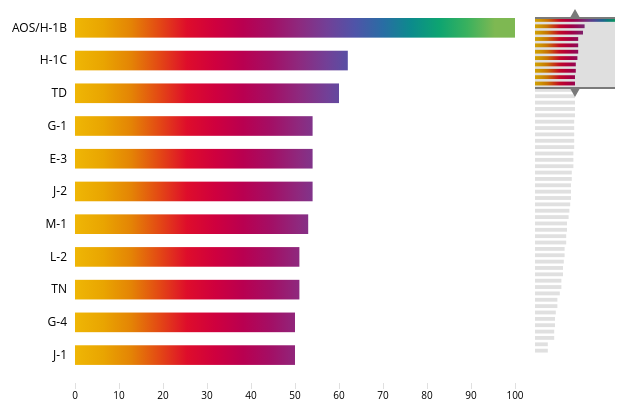
D3 v3 page, settled after 360 driven frames (6 s of simulated time); the page loaded 1 data file(s).


    drawBarChart("Percentage-Certified");

    function drawBarChart(column){
      d3.csv("acceptanceRateByClass.csv", function (csvdata) {
        var data = [],
          svg,
          defs,
          gBrush,
          brush,
          main_xScale,
          mini_xScale,
          main_yScale,
          mini_yScale,
          main_yZoom,
          main_xAxis,
          main_yAxis,
          mini_width,
          textScale;

        input = d3.nest().entries(csvdata);
        for (var i = 0; i < input.length; i++) {
          console.log(input[i][column])
          var my_object = {};
          my_object['Admission Class'] = input[i]['Admission Class'];
          my_object[column] = parseInt(input[i][column]);
          data.push(my_object);
        }
        // console.log(data);

        init();
        function init() {

          //Create the random data
          // for (var i = 0; i < 40; i++) {
          //   var my_object = {};
          //   my_object['Admission Class'] = i;
          //   my_object[column] = Math.floor(Math.random() * 600);
          //   data.push(my_object);
          // }//for i 
          data.sort(function (a, b) { return b[column] - a[column]; });

          console.log(data);
          /////////////////////////////////////////////////////////////
          ///////////////// Set-up SVG and wrappers ///////////////////
          /////////////////////////////////////////////////////////////

          //Added only for the mouse wheel
          var zoomer = d3.behavior.zoom()
            .on("zoom", null);

          var main_margin = { top: 10, right: 10, bottom: 30, left: 150 },
            main_width = 600 - main_margin.left - main_margin.right,
            main_height = 400 - main_margin.top - main_margin.bottom;

          var mini_margin = { top: 10, right: 10, bottom: 30, left: 10 },
            mini_height = 400 - mini_margin.top - mini_margin.bottom;
          mini_width = 100 - mini_margin.left - mini_margin.right;

          svg = d3.select("#chart").append("svg")
            .attr("class", "svgWrapper")
            .attr("width", main_width + main_margin.left + main_margin.right + mini_width + mini_margin.left + mini_margin.right)
            .attr("height", main_height + main_margin.top + main_margin.bottom)
            .call(zoomer)
            .on("wheel.zoom", scroll)
            //.on("mousewheel.zoom", scroll)
            //.on("DOMMouseScroll.zoom", scroll)
            //.on("MozMousePixelScroll.zoom", scroll)
            //Is this needed?
            .on("mousedown.zoom", null)
            .on("touchstart.zoom", null)
            .on("touchmove.zoom", null)
            .on("touchend.zoom", null);

          var mainGroup = svg.append("g")
            .attr("class", "mainGroupWrapper")
            .attr("transform", "translate(" + main_margin.left + "," + main_margin.top + ")")
            .append("g") //another one for the clip path - due to not wanting to clip the labels
            .attr("clip-path", "url(#clip)")
            .style("clip-path", "url(#clip)")
            .attr("class", "mainGroup");

          var miniGroup = svg.append("g")
            .attr("class", "miniGroup")
            .attr("transform", "translate(" + (main_margin.left + main_width + main_margin.right + mini_margin.left) + "," + mini_margin.top + ")");

          var brushGroup = svg.append("g")
            .attr("class", "brushGroup")
            .attr("transform", "translate(" + (main_margin.left + main_width + main_margin.right + mini_margin.left) + "," + mini_margin.top + ")");

          /////////////////////////////////////////////////////////////
          ////////////////////// Initiate scales //////////////////////
          /////////////////////////////////////////////////////////////

          main_xScale = d3.scale.linear().range([0, main_width]);
          mini_xScale = d3.scale.linear().range([0, mini_width]);

          main_yScale = d3.scale.ordinal().rangeBands([0, main_height], 0.4, 0);
          mini_yScale = d3.scale.ordinal().rangeBands([0, mini_height], 0.4, 0);

          //Based on the idea from: http://stackoverflow.com/questions/21485339/d3-brushing-on-grouped-bar-chart
          main_yZoom = d3.scale.linear()
            .range([0, main_height])
            .domain([0, main_height]);

          //Create x axis object
          main_xAxis = d3.svg.axis()
            .scale(main_xScale)
            .orient("bottom")
            // .ticks(4)
            //.tickSize(0)
            .outerTickSize(0);

          //Add group for the x axis
          d3.select(".mainGroupWrapper")
            .append("g")
            .attr("class", "x axis")
            .attr("transform", "translate(" + 0 + "," + (main_height + 5) + ")");

          //Create y axis object
          main_yAxis = d3.svg.axis()
            .scale(main_yScale)
            .orient("left")
            .tickSize(0)
            .outerTickSize(0);

          //Add group for the y axis
          mainGroup.append("g")
            .attr("class", "y axis")
            .attr("transform", "translate(-5,0)");

          /////////////////////////////////////////////////////////////
          /////////////////////// Update scales ///////////////////////
          /////////////////////////////////////////////////////////////

          //Update the scales
          console.log(d3.max(data, function (d) { return d[column]; }));
          main_xScale.domain([0, d3.max(data, function (d) { return d[column]; })]);
          mini_xScale.domain([0, d3.max(data, function (d) { return d[column]; })]);
          main_yScale.domain(data.map(function (d) { return d['Admission Class']; }));
          mini_yScale.domain(data.map(function (d) { return d['Admission Class']; }));

          //Create the visual part of the y axis
          d3.select(".mainGroup").select(".y.axis").call(main_yAxis);

          /////////////////////////////////////////////////////////////
          ///////////////////// Label axis scales /////////////////////
          /////////////////////////////////////////////////////////////

          textScale = d3.scale.linear()
            .domain([15, 50])
            .range([12, 6])
            .clamp(true);

          /////////////////////////////////////////////////////////////
          ///////////////////////// Create brush //////////////////////
          /////////////////////////////////////////////////////////////

          //What should the first extent of the brush become - a bit arbitrary this
          var brushExtent = Math.max(1, Math.min(20, Math.round(data.length * 0.2)));

          brush = d3.svg.brush()
            .y(mini_yScale)
            .extent([mini_yScale(data[0]['Admission Class']), mini_yScale(data[brushExtent]['Admission Class'])])
            .on("brush", brushmove)
          //.on("brushend", brushend);

          //Set up the visual part of the brush
          gBrush = d3.select(".brushGroup").append("g")
            .attr("class", "brush")
            .call(brush);

          gBrush.selectAll(".resize")
            .append("line")
            .attr("x2", mini_width);

          gBrush.selectAll(".resize")
            .append("path")
            .attr("d", d3.svg.symbol().type("triangle-up").size(20))
            .attr("transform", function (d, i) {
              return i ? "translate(" + (mini_width / 2) + "," + 4 + ") rotate(180)" : "translate(" + (mini_width / 2) + "," + -4 + ") rotate(0)";
            });

          gBrush.selectAll("rect")
            .attr("width", mini_width);

          //On a click recenter the brush window
          gBrush.select(".background")
            .on("mousedown.brush", brushcenter)
            .on("touchstart.brush", brushcenter);

          ///////////////////////////////////////////////////////////////////////////
          /////////////////// Create a rainbow gradient - for fun ///////////////////
          ///////////////////////////////////////////////////////////////////////////

          defs = svg.append("defs")

          //Create two separate gradients for the main and mini bar - just because it looks fun
          createGradient("gradient-rainbow-main", "60%");
          createGradient("gradient-rainbow-mini", "13%");

          //Add the clip path for the main bar chart
          defs.append("clipPath")
            .attr("id", "clip")
            .append("rect")
            .attr("x", -main_margin.left)
            .attr("width", main_width + main_margin.left)
            .attr("height", main_height);

          /////////////////////////////////////////////////////////////
          /////////////// Set-up the mini bar chart ///////////////////
          /////////////////////////////////////////////////////////////

          //The mini brushable bar
          //DATA JOIN
          var mini_bar = d3.select(".miniGroup").selectAll(".bar")
            .data(data, function (d) { return d['Admission Class']; });

          //UDPATE
          mini_bar
            .attr("width", function (d) { return mini_xScale(d[column]); })
            .attr("y", function (d, i) { return mini_yScale(d['Admission Class']); })
            .attr("height", mini_yScale.rangeBand());

          //ENTER
          mini_bar.enter().append("rect")
            .attr("class", "bar")
            .attr("x", 0)
            .attr("width", function (d) { return mini_xScale(d[column]); })
            .attr("y", function (d, i) { return mini_yScale(d['Admission Class']); })
            .attr("height", mini_yScale.rangeBand())
            .style("fill", "url(#gradient-rainbow-mini)");

          //EXIT
          mini_bar.exit()
            .remove();

          //Start the brush
          gBrush.call(brush.event);

        }//init

        //Function runs on a brush move - to update the big bar chart
        function update() {

          /////////////////////////////////////////////////////////////
          ////////// Update the bars of the main bar chart ////////////
          /////////////////////////////////////////////////////////////

          //DATA JOIN
          var bar = d3.select(".mainGroup").selectAll(".bar")
            .data(data, function (d) { return d['Admission Class']; });

          //UPDATE
          bar
            .attr("y", function (d, i) { return main_yScale(d['Admission Class']); })
            .attr("height", main_yScale.rangeBand())
            .attr("x", 0)
            .transition().duration(50)
            .attr("width", function (d) { return main_xScale(d[column]); });

          //ENTER
          bar.enter().append("rect")
            .attr("class", "bar")
            .style("fill", "url(#gradient-rainbow-main)")
            .attr("y", function (d, i) { return main_yScale(d['Admission Class']); })
            .attr("height", main_yScale.rangeBand())
            .attr("x", 0)
            .transition().duration(50)
            .attr("width", function (d) { return main_xScale(d[column]); });

          //EXIT
          bar.exit()
            .remove();

        }//update

        /////////////////////////////////////////////////////////////
        ////////////////////// Brush functions //////////////////////
        /////////////////////////////////////////////////////////////

        //First function that runs on a brush move
        function brushmove() {

          var extent = brush.extent();

          //Which bars are still "selected"
          var selected = mini_yScale.domain()
            .filter(function (d) { return (extent[0] - mini_yScale.rangeBand() + 1e-2 <= mini_yScale(d)) && (mini_yScale(d) <= extent[1] - 1e-2); });
          //Update the colors of the mini chart - Make everything outside the brush grey
          d3.select(".miniGroup").selectAll(".bar")
            .style("fill", function (d, i) { return selected.indexOf(d['Admission Class']) > -1 ? "url(#gradient-rainbow-mini)" : "#e0e0e0"; });

          //Update the label size
          d3.selectAll(".y.axis text")
            .style("font-size", textScale(selected.length));

          /////////////////////////////////////////////////////////////
          ///////////////////// Update the axes ///////////////////////
          /////////////////////////////////////////////////////////////

          //Reset the part that is visible on the big chart
          var originalRange = main_yZoom.range();
          main_yZoom.domain(extent);

          //Update the domain of the x & y scale of the big bar chart
          main_yScale.domain(data.map(function (d) { return d['Admission Class']; }));
          main_yScale.rangeBands([main_yZoom(originalRange[0]), main_yZoom(originalRange[1])], 0.4, 0);

          //Update the y axis of the big chart
          d3.select(".mainGroup")
            .select(".y.axis")
            .call(main_yAxis);

          //Find the new max of the bars to update the x scale
          var newMaxXScale = d3.max(data, function (d) { return selected.indexOf(d['Admission Class']) > -1 ? d[column] : 0; });
          main_xScale.domain([0, newMaxXScale]);

          //Update the x axis of the big chart
          d3.select(".mainGroupWrapper")
            .select(".x.axis")
            .transition().duration(50)
            .call(main_xAxis);

          //Update the big bar chart
          update();

        }//brushmove

        /////////////////////////////////////////////////////////////
        ////////////////////// Click functions //////////////////////
        /////////////////////////////////////////////////////////////

        //Based on http://bl.ocks.org/mbostock/6498000
        //What to do when the user clicks on another location along the brushable bar chart
        function brushcenter() {
          var target = d3.event.target,
            extent = brush.extent(),
            size = extent[1] - extent[0],
            range = mini_yScale.range(),
            y0 = d3.min(range) + size / 2,
            y1 = d3.max(range) + mini_yScale.rangeBand() - size / 2,
            center = Math.max(y0, Math.min(y1, d3.mouse(target)[1]));

          d3.event.stopPropagation();

          gBrush
            .call(brush.extent([center - size / 2, center + size / 2]))
            .call(brush.event);

        }//brushcenter

        /////////////////////////////////////////////////////////////
        ///////////////////// Scroll functions //////////////////////
        /////////////////////////////////////////////////////////////

        function scroll() {

          //Mouse scroll on the mini chart
          var extent = brush.extent(),
            size = extent[1] - extent[0],
            range = mini_yScale.range(),
            y0 = d3.min(range),
            y1 = d3.max(range) + mini_yScale.rangeBand(),
            dy = d3.event.deltaY,
            topSection;

          if (extent[0] - dy < y0) { topSection = y0; }
          else if (extent[1] - dy > y1) { topSection = y1 - size; }
          else { topSection = extent[0] - dy; }

          //Make sure the page doesn't scroll as well
          d3.event.stopPropagation();
          d3.event.preventDefault();

          gBrush
            .call(brush.extent([topSection, topSection + size]))
            .call(brush.event);

        }//scroll

        /////////////////////////////////////////////////////////////
        ///////////////////// Helper functions //////////////////////
        /////////////////////////////////////////////////////////////

        //Create a gradient 
        function createGradient(idName, endPerc) {

          var coloursRainbow = ["#EFB605", "#E9A501", "#E48405", "#E34914", "#DE0D2B", "#CF003E", "#B90050", "#A30F65", "#8E297E", "#724097", "#4F54A8", "#296DA4", "#0C8B8C", "#0DA471", "#39B15E", "#7EB852"];

          defs.append("linearGradient")
            .attr("id", idName)
            .attr("gradientUnits", "userSpaceOnUse")
            .attr("x1", "0%").attr("y1", "0%")
            .attr("x2", endPerc).attr("y2", "0%")
            .selectAll("stop")
            .data(coloursRainbow)
            .enter().append("stop")
            .attr("offset", function (d, i) { return i / (coloursRainbow.length - 1); })
            .attr("stop-color", function (d) { return d; });
        }//createGradient
      });
    };

  

### data: acceptanceRateByClass.csv
Admission Class, Certified, Certified-Expired, Denied, Withdrawn, Percentage-Certified, Percentage-Certified-Expired, Percentage-Denied, Percentage-Withdrawn
, 10089, 6544, 4412, 1756, 44.25, 28.7, 7.7, 19.35
H-2B, 137, 113, 147, 15, 33.25, 27.43, 3.64, 35.68
H-2A, 39, 12, 100, 6, 24.84, 7.64, 3.82, 63.7
U-1, 0, 2, 0, 0, 0.0, 100.0, 0.0, 0.0
T-1, 1, 2, 1, 0, 25.0, 50.0, 0.0, 25.0
F-2, 447, 316, 116, 81, 46.56, 32.92, 8.44, 12.08
F-1, 7392, 5162, 1439, 952, 49.46, 34.54, 6.37, 9.63
K-1, 0, 0, 1, 1, 0.0, 0.0, 50.0, 50.0
G-1, 6, 2, 3, 0, 54.55, 18.18, 0.0, 27.27
M-2, 1, 1, 0, 1, 33.33, 33.33, 33.33, 0.01
G-5, 24, 19, 16, 5, 37.5, 29.69, 7.81, 25.0
G-4, 54, 44, 4, 6, 50.0, 40.74, 5.56, 3.7
B-2, 1316, 949, 894, 169, 39.54, 28.52, 5.08, 26.86
H-4, 365, 267, 61, 46, 49.39, 36.13, 6.22, 8.26
L-1, 9946, 8796, 559, 637, 49.88, 44.12, 3.19, 2.81
L-2, 276, 198, 29, 28, 51.98, 37.29, 5.27, 5.46
J-1, 489, 310, 105, 58, 50.83, 32.22, 6.03, 10.92
M-1, 14, 5, 6, 1, 53.85, 19.23, 3.85, 23.07
H-3, 18, 14, 4, 1, 48.65, 37.84, 2.7, 10.81
TN, 2194, 1683, 190, 196, 51.47, 39.48, 4.6, 4.45
O-2, 7, 8, 4, 1, 35.0, 40.0, 5.0, 20.0
O-1, 405, 292, 64, 44, 50.31, 36.27, 5.47, 7.95
B-1, 216, 129, 243, 29, 35.01, 20.91, 4.7, 39.38
AOS, 0, 1, 0, 0, 0.0, 100.0, 0.0, 0.0
Parolee, 1052, 1274, 177, 175, 39.28, 47.57, 6.53, 6.62
O-3, 6, 4, 1, 1, 50.0, 33.33, 8.33, 8.34
A-3, 7, 7, 14, 1, 24.14, 24.14, 3.45, 48.27
P-4, 3, 1, 2, 0, 50.0, 16.67, 0.0, 33.33
EWI, 512, 552, 814, 77, 26.19, 28.24, 3.94, 41.63
I, 37, 29, 11, 5, 45.12, 35.37, 6.1, 13.41
A1/A2, 66, 52, 31, 6, 42.58, 33.55, 3.87, 20.0
H-1B, 139312, 116842, 14310, 12551, 49.22, 41.28, 4.43, 5.07
H-1C, 5, 1, 1, 1, 62.5, 12.5, 12.5, 12.5
H-1A, 15, 23, 2, 1, 36.59, 56.1, 2.44, 4.87
Q, 2, 2, 1, 0, 40.0, 40.0, 0.0, 20.0
D-1, 1, 2, 3, 0, 16.67, 33.33, 0.0, 50.0
E-1, 241, 189, 83, 36, 43.9, 34.43, 6.56, 15.11
E-3, 478, 311, 48, 41, 54.44, 35.42, 4.67, 5.47
E-2, 1973, 1434, 534, 296, 46.57, 33.84, 6.99, 12.6
Not in USA, 4191, 2581, 941, 875, 48.8, 30.05, 10.19, 10.96
C-3, 2, 0, 4, 1, 28.57, 0.0, 14.29, 57.14
TD, 9, 2, 1, 3, 60.0, 13.33, 20.0, 6.67
C-1, 15, 10, 13, 2, 37.5, 25.0, 5.0, 32.5
R-2, 2, 2, 1, 2, 28.57, 28.57, 28.57, 14.29
R-1, 54, 36, 12, 10, 48.21, 32.14, 8.93, 10.72
P-1, 72, 56, 31, 19, 40.45, 31.46, 10.67, 17.42
P-2, 0, 1, 0, 1, 0.0, 50.0, 50.0, 0.0
P-3, 18, 11, 7, 4, 45.0, 27.5, 10.0, 17.5
VWT, 18, 15, 24, 1, 31.03, 25.86, 1.72, 41.39
H-1B1, 248, 181, 90, 32, 45.01, 32.85, 5.81, 16.33
Parol, 1, 4, 0, 1, 16.67, 66.67, 16.67, -0.01
J-2, 55, 33, 7, 6, 54.46, 32.67, 5.94, 6.93
N, 1, 2, 1, 0, 25.0, 50.0, 0.0, 25.0
AOS/H-1B, 2, 0, 0, 0, 100.0, 0.0, 0.0, 0.0
TPS, 93, 55, 30, 9, 49.73, 29.41, 4.81, 16.05
V-2, 1, 0, 1, 0, 50.0, 0.0, 0.0, 50.0
VWB, 5, 3, 2, 0, 50.0, 30.0, 0.0, 20.0